Image classification data set "dataset" (JuanFe202122431/Miniproyecto3 on GitHub). Class labels (6): odocoileus hemionus, otospermophilus beecheyi, otospermophilus variegatus, phoca vitulina, sciurus niger, sylvilagus audubonii.

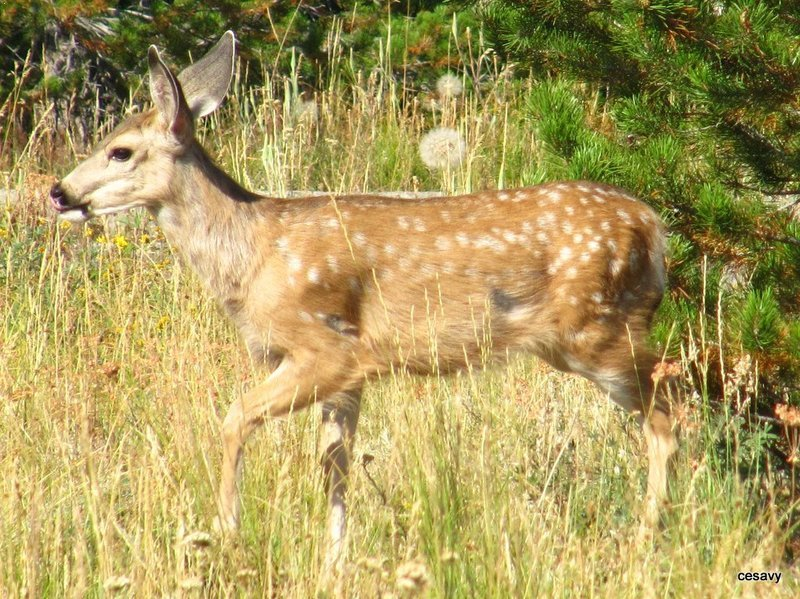
Label: odocoileus hemionus

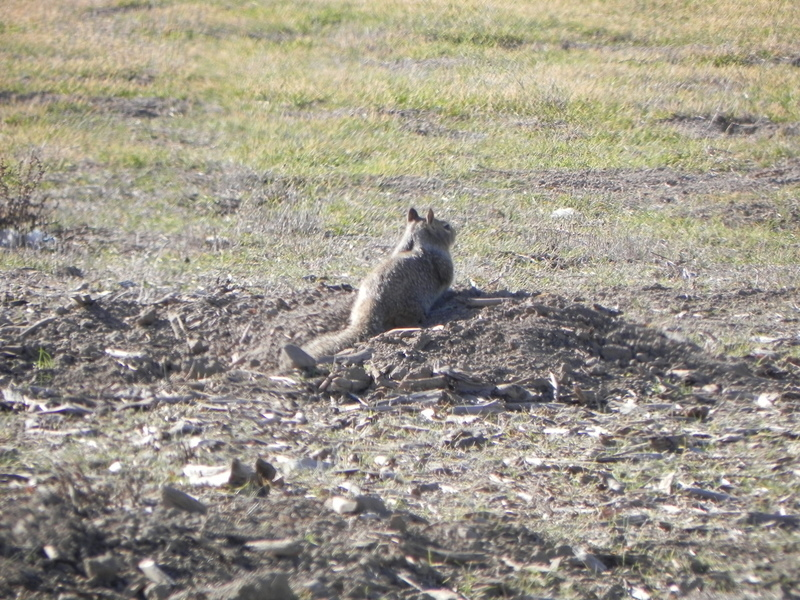
Label: otospermophilus beecheyi

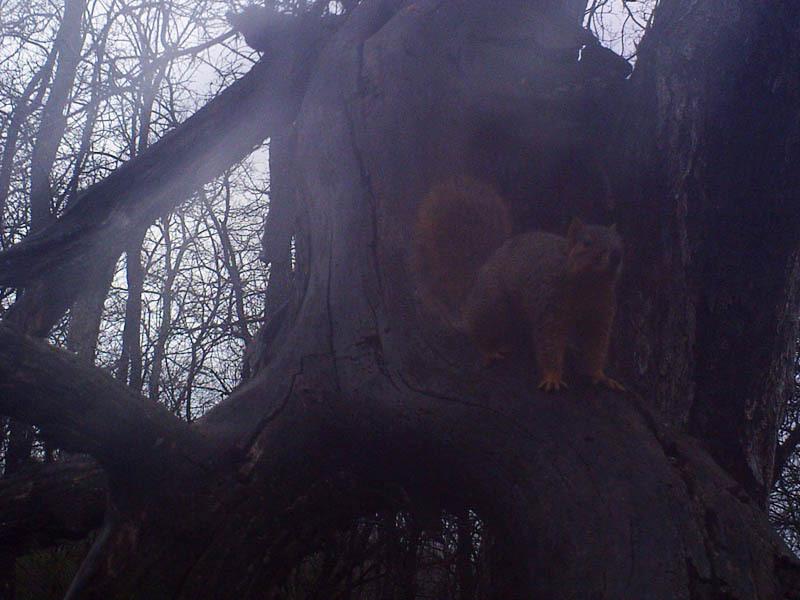
Label: sciurus niger

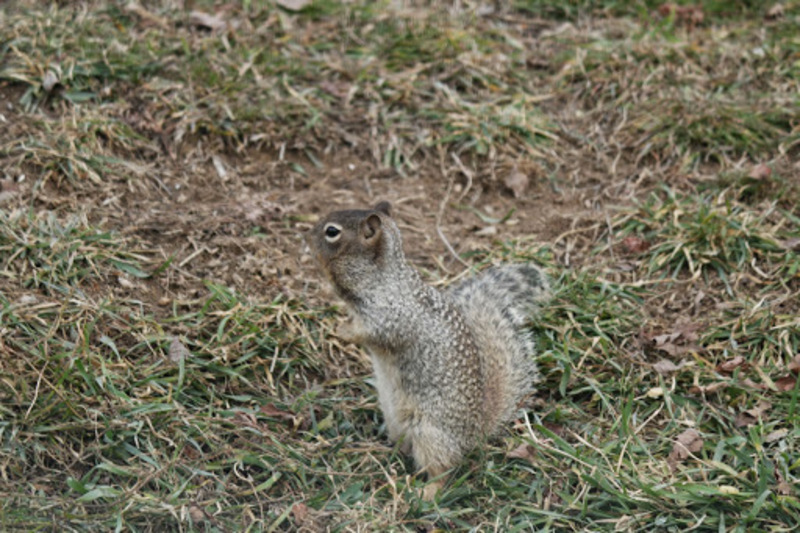
Label: otospermophilus variegatus

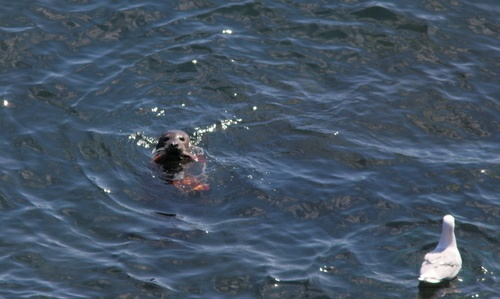
Label: phoca vitulina

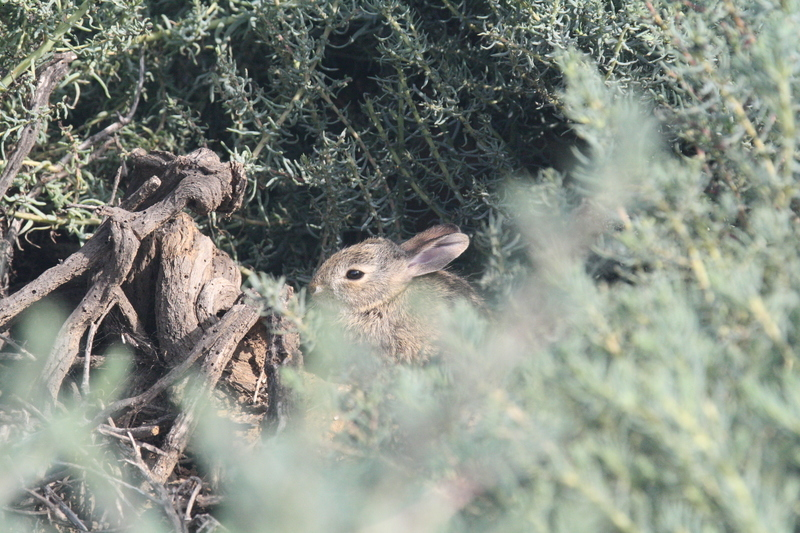
Label: sylvilagus audubonii
